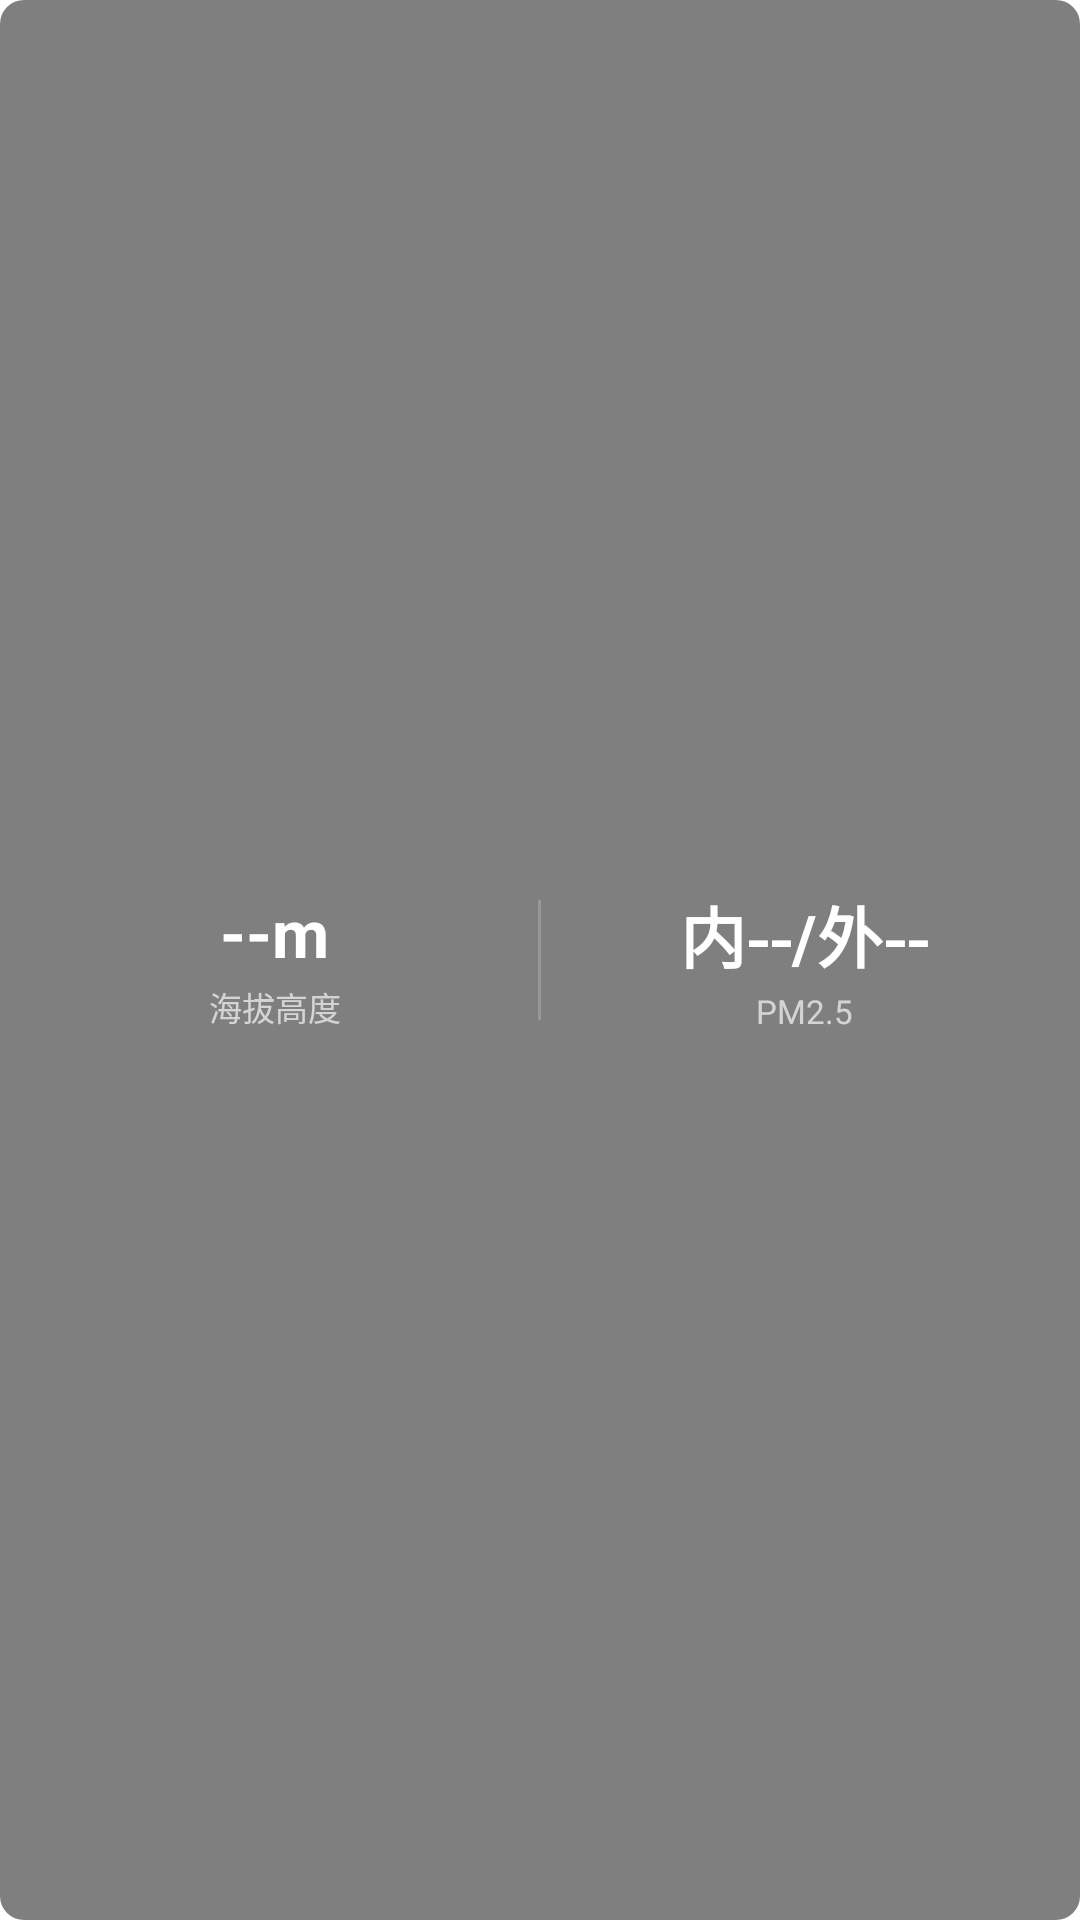

Write the Android layout XML for this screen, with the resource values it uses.
<!-- AndroidManifest.xml: application theme Theme.NavDemo -->
<!-- res/layout/widget_card_environment.xml -->
<?xml version="1.0" encoding="utf-8"?>

<FrameLayout android:background="@drawable/widget_card_bg" android:clipChildren="false" android:clipToPadding="false" android:layout_width="240.0dp" android:layout_height="95.0dp" android:layout_marginLeft="6.0dp" android:layout_marginRight="6.0dp" android:layout_marginHorizontal="6.0dp"
  xmlns:android="http://schemas.android.com/apk/res/android">
    <ImageView android:layout_gravity="end|top" android:id="@id/btn_widget_delete" android:background="@drawable/widget_delete_bg" android:padding="4.0dp" android:visibility="gone" android:layout_width="24.0dp" android:layout_height="24.0dp" android:layout_marginTop="-3.0dp" android:src="@drawable/ic_widget_delete" android:scaleType="centerInside" android:layout_marginEnd="-3.0dp" />
    <LinearLayout android:gravity="center_vertical" android:orientation="horizontal" android:paddingLeft="14.0dp" android:paddingTop="8.0dp" android:paddingRight="14.0dp" android:paddingBottom="8.0dp" android:layout_width="match_parent" android:layout_height="match_parent" android:paddingHorizontal="14.0dp" android:paddingVertical="8.0dp">
        <LinearLayout android:gravity="center" android:orientation="vertical" android:layout_width="0.0dp" android:layout_height="wrap_content" android:layout_weight="1.0">
            <TextView android:textSize="22.0sp" android:textStyle="bold" android:textColor="#ffffff" android:id="@id/tv_env_altitude" android:layout_width="wrap_content" android:layout_height="wrap_content" android:text="--m" android:maxLines="1" />
            <TextView android:textSize="11.0sp" android:textColor="#aaffffff" android:layout_width="wrap_content" android:layout_height="wrap_content" android:layout_marginTop="2.0dp" android:text="海拔高度" android:maxLines="1" />
        </LinearLayout>
        <View android:background="#33ffffff" android:layout_width="1.0dp" android:layout_height="40.0dp" android:layout_marginLeft="10.0dp" android:layout_marginRight="10.0dp" android:layout_marginHorizontal="10.0dp" />
        <LinearLayout android:gravity="center" android:orientation="vertical" android:layout_width="0.0dp" android:layout_height="wrap_content" android:layout_weight="1.0">
            <TextView android:textSize="22.0sp" android:textStyle="bold" android:textColor="#ffffff" android:id="@id/tv_env_pm25" android:layout_width="wrap_content" android:layout_height="wrap_content" android:text="内--/外--" android:maxLines="1" />
            <TextView android:textSize="11.0sp" android:textColor="#aaffffff" android:layout_width="wrap_content" android:layout_height="wrap_content" android:layout_marginTop="2.0dp" android:text="PM2.5" android:maxLines="1" />
        </LinearLayout>
    </LinearLayout>
</FrameLayout>
<!-- resources referenced by this layout -->
<resources>
  <!-- drawable ic_widget_delete (drawable) -->
  <?xml version="1.0" encoding="utf-8"?>
  
  <vector android:height="16.0dp" android:width="16.0dp" android:viewportWidth="24.0" android:viewportHeight="24.0"
    xmlns:android="http://schemas.android.com/apk/res/android">
      <path android:fillColor="#ffffff" android:pathData="M18.3,5.71a1,1 0,0 0,-1.41 0L12,10.59 7.11,5.7A1,1 0,0 0,5.7 7.11L10.59,12 5.7,16.89a1,1 0,1 0,1.41 1.41L12,13.41l4.89,4.89a1,1 0,0 0,1.41 -1.41L13.41,12l4.89,-4.89a1,1 0,0 0,0 -1.4z" />
  </vector>
  <!-- drawable widget_card_bg (drawable) -->
  <?xml version="1.0" encoding="utf-8"?>
  
  <shape android:shape="rectangle"
    xmlns:android="http://schemas.android.com/apk/res/android">
      <solid android:color="#80000000" />
      <corners android:radius="8.0dp" />
  </shape>
  <!-- drawable widget_delete_bg (drawable) -->
  <?xml version="1.0" encoding="utf-8"?>
  
  <shape android:shape="oval"
    xmlns:android="http://schemas.android.com/apk/res/android">
      <solid android:color="#cc333333" />
      <stroke android:width="1.0dp" android:color="#88ffffff" />
  </shape>
</resources>
